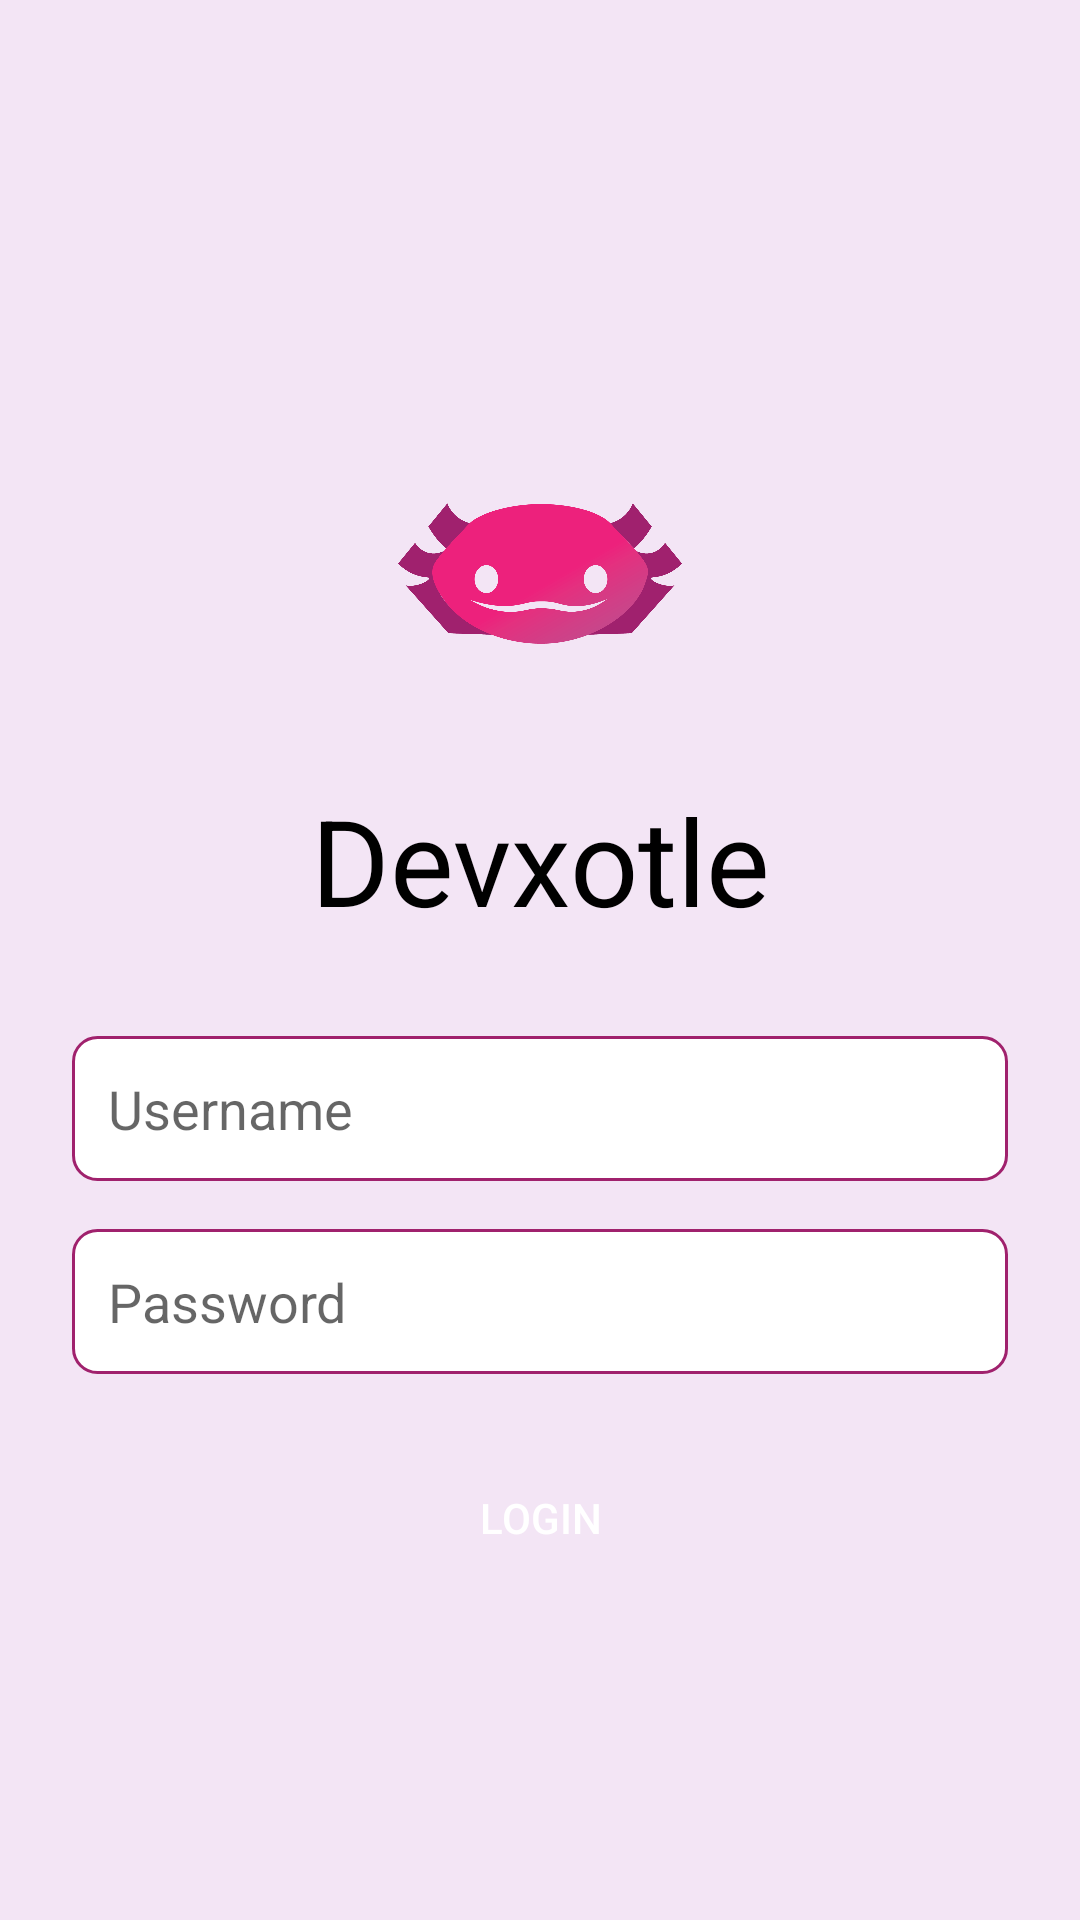

This screen was rendered from an Android layout file. Write that file and the resources it references.
<!-- AndroidManifest.xml: application theme Theme.GeloFinals -->
<!-- res/layout/activity_login.xml -->
<LinearLayout xmlns:android="http://schemas.android.com/apk/res/android"
    android:layout_width="match_parent"
    android:layout_height="match_parent"
    android:orientation="vertical"
    android:padding="24dp"
    android:gravity="center"
    android:background="@color/background">

    <ImageView
        android:layout_width="150dp"
        android:layout_height="150dp"
        android:layout_gravity="center"
        android:src="@drawable/devx" />

    <TextView
        android:layout_width="wrap_content"
        android:layout_height="wrap_content"
        android:text="Devxotle"
        android:textColor="@color/black"
        android:textSize="40sp"
        android:layout_marginTop="0dp"
        android:gravity="center" />

    <EditText
        android:id="@+id/username_edit_text"
        android:layout_width="match_parent"
        android:layout_height="wrap_content"
        android:hint="Username"
        android:inputType="text"
        android:layout_marginTop="32dp"
        android:padding="12dp"
        android:background="@drawable/rounded_edit_text"
        android:textColor="@color/black" />

    <EditText
        android:id="@+id/password_edit_text"
        android:layout_width="match_parent"
        android:layout_height="wrap_content"
        android:hint="Password"
        android:inputType="textPassword"
        android:layout_marginTop="16dp"
        android:padding="12dp"
        android:background="@drawable/rounded_edit_text"
        android:textColor="@color/black" />

    <Button
        android:id="@+id/login_button"
        android:layout_width="match_parent"
        android:layout_height="wrap_content"
        android:text="Login"
        android:layout_marginTop="24dp"
        android:background="@drawable/rounded_button"
        android:textColor="@color/white" />
</LinearLayout>
<!-- resources referenced by this layout -->
<resources>
  <color name="background">#f3e5f5</color>
  <color name="black">#000000</color>
  <color name="white">#FFFFFF</color>
  <!-- drawable devx: png bitmap (drawable, 79857 bytes) -->
  <!-- drawable rounded_edit_text (drawable) -->
  <shape xmlns:android="http://schemas.android.com/apk/res/android">
      <solid android:color="@color/accent" />
      <corners android:radius="8dp" />
      <padding android:left="10dp" android:top="10dp" android:right="10dp" android:bottom="10dp"/>
      <stroke android:width="1dp" android:color="@color/primary"/>
  </shape>
  <style name="Theme.GeloFinals" parent="Base.Theme.GeloFinals" />
  <color name="accent">#ffffff</color>
  <color name="primary">#a0216d</color>
  <style name="Base.Theme.GeloFinals" parent="Theme.AppCompat.Light.NoActionBar">
          
          
      </style>
</resources>
